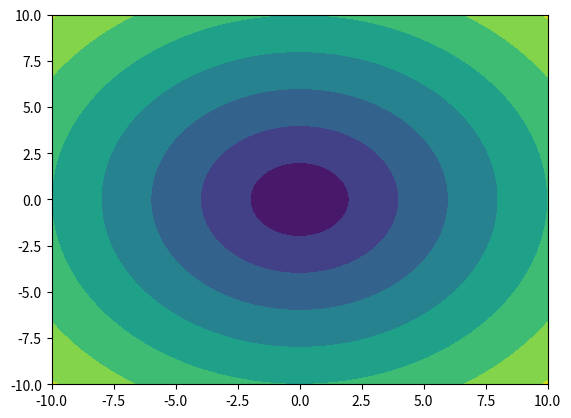

Reproduce this figure in Python.
"""
[redacted]
@time:2020-10-17
@description: 绘制等高图
"""
import matplotlib.pyplot as plt
import numpy as np

# 创建x y（-10,10）之间有100个等差点
x = np.linspace(-10, 10, 100)
print("x", x)
y = np.linspace(-10, 10, 100)
print("y", y)

# 计算x y相交的点 X Y
X, Y = np.meshgrid(x, y)
# 计算Z
Z = np.sqrt(X ** 2 + Y ** 2)
print(type(Z))
print("Z", Z)
# 绘制等高线图，Z表示网格数据对应网格的高度值
# contour() 是绘制轮廓线，contourf()会填充轮廓
# plt.contour(X, Y, Z)
plt.contourf(X, Y, Z)
plt.show()
